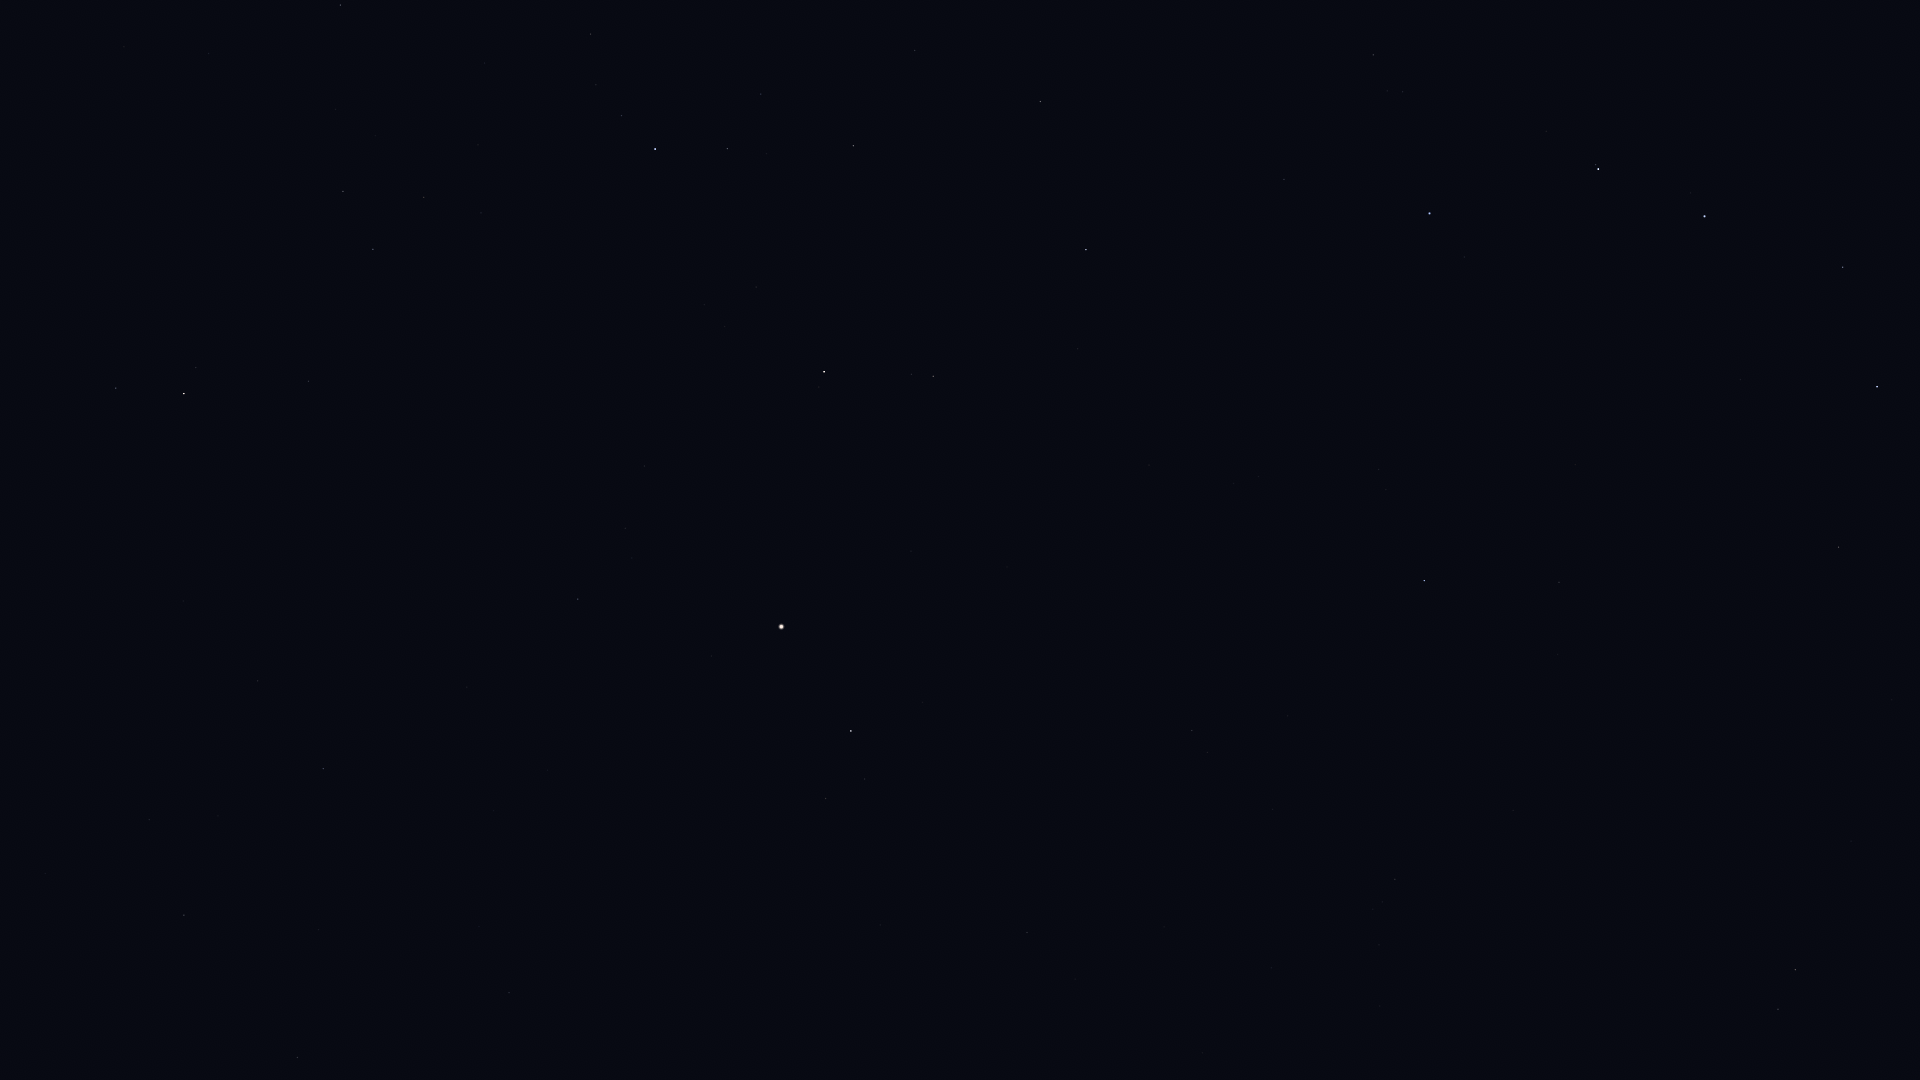

The file beside this chart, header and first rows:
Star_ID, Name, X, Y
55219, Alula Borealis, 1795, 970
57399, Taiyangshou, 1839, 547
58001, Phecda, 1877, 387
59774, Megrez, 1843, 267
61317, Chara, 1559, 582
62223, La Superba, 1575, 465
62956, Alioth, 1705, 216
63125, Cor Caroli, 1424, 581
64241, Diadem, 1027, 933
64394, HIP 64394, 1192, 731
65378, Mizar, 1598, 169
65477, Alcor, 1596, 165
66192, Liesma, 1548, 167
67301, Alkaid, 1430, 213
67459, HIP 67459, 826, 799
67927, Muphrid, 851, 731
68520, HIP 68520, 509, 993
69673, Arcturus, 781, 627
69701, Syrma, 297, 1058
69732, Xuange, 1284, 179
70755, Elgafar, 319, 930
71053, HIP 71053, 933, 376
71075, Seginus, 1086, 250
71795, HIP 71795, 578, 599
72105, Izar, 824, 372
72220, HIP 72220, 323, 769
72339, Mönch, 274, 799
72487, Merga, 1194, 65
72845, Arcalís, 620, 470
73555, Nekkar, 1040, 102
74961, Nikawiy, 1023, 14
75411, Alkalurops, 915, 51
75695, Nusakan, 727, 149
76127, HIP 76127, 761, 94
76267, Alphecca, 655, 149
76952, HIP 76952, 622, 116
77070, Unukalhai, 184, 394
77450, Gudja, 424, 197
77512, HIP 77512, 596, 85
78159, HIP 78159, 591, 34
79043, Marsic, 336, 109
80463, Cujam, 209, 54
